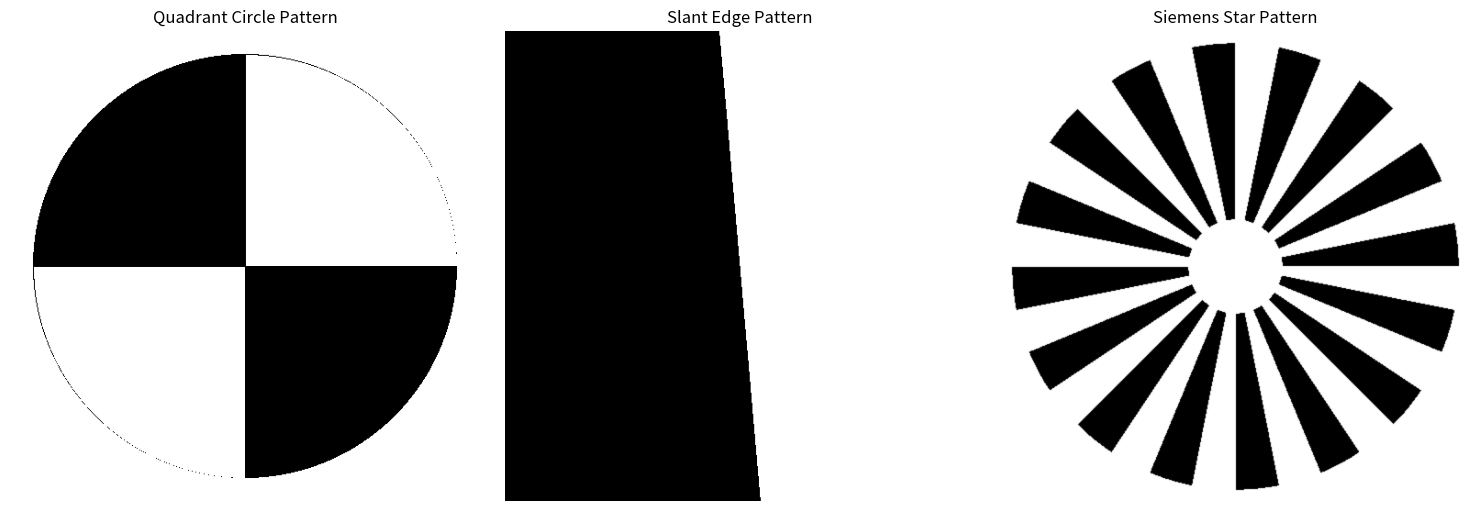

The script that saved this image:
import numpy as np
from PIL import Image, ImageDraw
import matplotlib.pyplot as plt
import math
from scipy.ndimage import gaussian_filter


def create_quadrant_circle(size=1024,
                           rotation_angle=0, edge_transition=3,
                           slant_angle=3):
    """
    Create a circle divided into quadrants with alternating black
    and white colors.

    Parameters:
    size (int): Width and height of the output image in pixels
    rotation_angle (float): Rotation angle of the entire pattern in degrees
    edge_transition (float): Width of the transition at edges (0 for hard edge)
    slant_angle (float): Angle of slant for the dividing lines in degrees

    Returns:
    PIL.Image: The generated test pattern
    """
    # Create a white background
    img = Image.new('L', (size, size), 255)
    draw = ImageDraw.Draw(img)

    # Calculate center and radius
    center = size // 2
    radius = size * 0.45  # Slightly smaller than half to ensure it fits

    # Calculate the slanted dividing lines
    theta = math.radians(slant_angle)
    offset_x = math.tan(theta) * center
    offset_y = math.tan(theta) * center

    # Create a mask for each quadrant
    mask = np.zeros((size, size), dtype=np.uint8)

    # Draw the circle
    draw.ellipse((center - radius, center - radius,
                 center + radius, center + radius), fill=0)

    # Convert to numpy array for easier manipulation
    np_img = np.array(img)

    # Create dividing lines with slant
    for y in range(size):
        for x in range(size):
            # Calculate position relative to center
            rel_x = x - center
            rel_y = y - center

            # Apply rotation if specified
            if rotation_angle != 0:
                angle = math.radians(rotation_angle)
                rot_x = rel_x * math.cos(angle) - rel_y * math.sin(angle)
                rot_y = rel_x * math.sin(angle) + rel_y * math.cos(angle)
                rel_x, rel_y = rot_x, rot_y

            # Adjusting quadrant borders with slant
            if (rel_x > -offset_x and rel_y < offset_y) or (rel_x < offset_x and rel_y > -offset_y):
                # If in top-right or bottom-left quadrant, set to white
                distance = math.sqrt(rel_x**2 + rel_y**2)
                if distance <= radius:
                    np_img[y, x] = 255

    # Apply edge transition if specified
    if edge_transition > 0:
        np_img = smooth_edges(np_img, edge_transition)

    # Convert back to PIL Image
    result = Image.fromarray(np_img)
    return result


def smooth_edges(img_array, transition_width):
    """
    Apply a smooth transition at the edges between black and white regions.

    Parameters:
    img_array (numpy.ndarray): Input image as numpy array
    transition_width (float): Width of the transition in pixels

    Returns:
    numpy.ndarray: Image with smoothed edges
    """
    # Apply Gaussian blur for smooth transitions
    smoothed = gaussian_filter(img_array.astype(float), sigma=transition_width)

    # Normalize and convert back to uint8
    smoothed = ((smoothed - smoothed.min()) *
                (255.0 / (smoothed.max() - smoothed.min()))).astype(np.uint8)

    return smoothed


def create_slant_edge_test_pattern(size=1024, slant_angle=5):
    """
    Create a simpler slant-edge test pattern (half black, half white with a slanted edge)

    Parameters:
    size (int): Width and height of the output image in pixels
    slant_angle (float): Angle of slant for the dividing line in degrees

    Returns:
    PIL.Image: The generated test pattern
    """
    # Create a white background
    img = np.ones((size, size), dtype=np.uint8) * 255

    # Calculate the slope based on the slant angle
    slope = math.tan(math.radians(slant_angle))

    # Draw the slanted dividing line
    for y in range(size):
        # Calculate the x position for this y value
        x_position = int(size/2 + (y - size/2) * slope)

        # Ensure we're within bounds
        if x_position < 0:
            x_position = 0
        elif x_position >= size:
            x_position = size - 1

        # Fill everything to the left of this position with black
        img[y, 0:x_position] = 0

    return Image.fromarray(img)


def create_siemens_star(size=1024, num_sectors=16, inner_radius_ratio=0.1, anti_aliasing=True):
    """
    Create a Siemens star pattern which is useful for MTF analysis across multiple angles.

    Parameters:
    size (int): Width and height of the output image in pixels
    num_sectors (int): Number of black/white sector pairs
    inner_radius_ratio (float): Ratio of inner circle radius to image size
    anti_aliasing (bool): Whether to apply anti-aliasing for smoother edges

    Returns:
    PIL.Image: The generated Siemens star pattern
    """
    # Create a white background
    img = np.ones((size, size), dtype=np.float32)

    # Calculate center and outer radius
    center = size // 2
    outer_radius = size // 2 * 0.95  # Slightly smaller to ensure it fits
    inner_radius = size * inner_radius_ratio

    # Generate the pattern
    y, x = np.ogrid[-center:size-center, -center:size-center]
    r = np.sqrt(x*x + y*y)
    theta = np.arctan2(y, x) * num_sectors / (2 * np.pi)

    # Create the alternating pattern
    sector_mask = np.mod(theta, 1) >= 0.5

    # Apply radial limits (inner and outer circles)
    radial_mask = (r >= inner_radius) & (r <= outer_radius)

    # Combine masks and set colors
    img[radial_mask & sector_mask] = 0  # Black sectors

    # Apply anti-aliasing if requested
    if anti_aliasing:
        img = gaussian_filter(img, sigma=0.5)

    # Normalize and convert to uint8
    img = (img * 255).astype(np.uint8)

    return Image.fromarray(img)


# Example usage
if __name__ == "__main__":
    # Generate quadrant circle pattern
    qc_pattern = create_quadrant_circle(
        size=512, rotation_angle=0, edge_transition=0, slant_angle=0)
    qc_pattern.save("quadrant_circle_pattern.png")

    # Generate simple slant edge pattern
    slant_pattern = create_slant_edge_test_pattern(size=512, slant_angle=5)
    slant_pattern.save("slant_edge_pattern.png")

    # Generate Siemens star pattern
    star_pattern = create_siemens_star(size=512, num_sectors=16)
    star_pattern.save("siemens_star_pattern.png")

    # Display the patterns
    plt.figure(figsize=(15, 5))

    plt.subplot(1, 3, 1)
    plt.imshow(qc_pattern, cmap='gray')
    plt.title("Quadrant Circle Pattern")
    plt.axis('off')

    plt.subplot(1, 3, 2)
    plt.imshow(slant_pattern, cmap='gray')
    plt.title("Slant Edge Pattern")
    plt.axis('off')

    plt.subplot(1, 3, 3)
    plt.imshow(star_pattern, cmap='gray')
    plt.title("Siemens Star Pattern")
    plt.axis('off')

    plt.tight_layout()
    plt.show()
